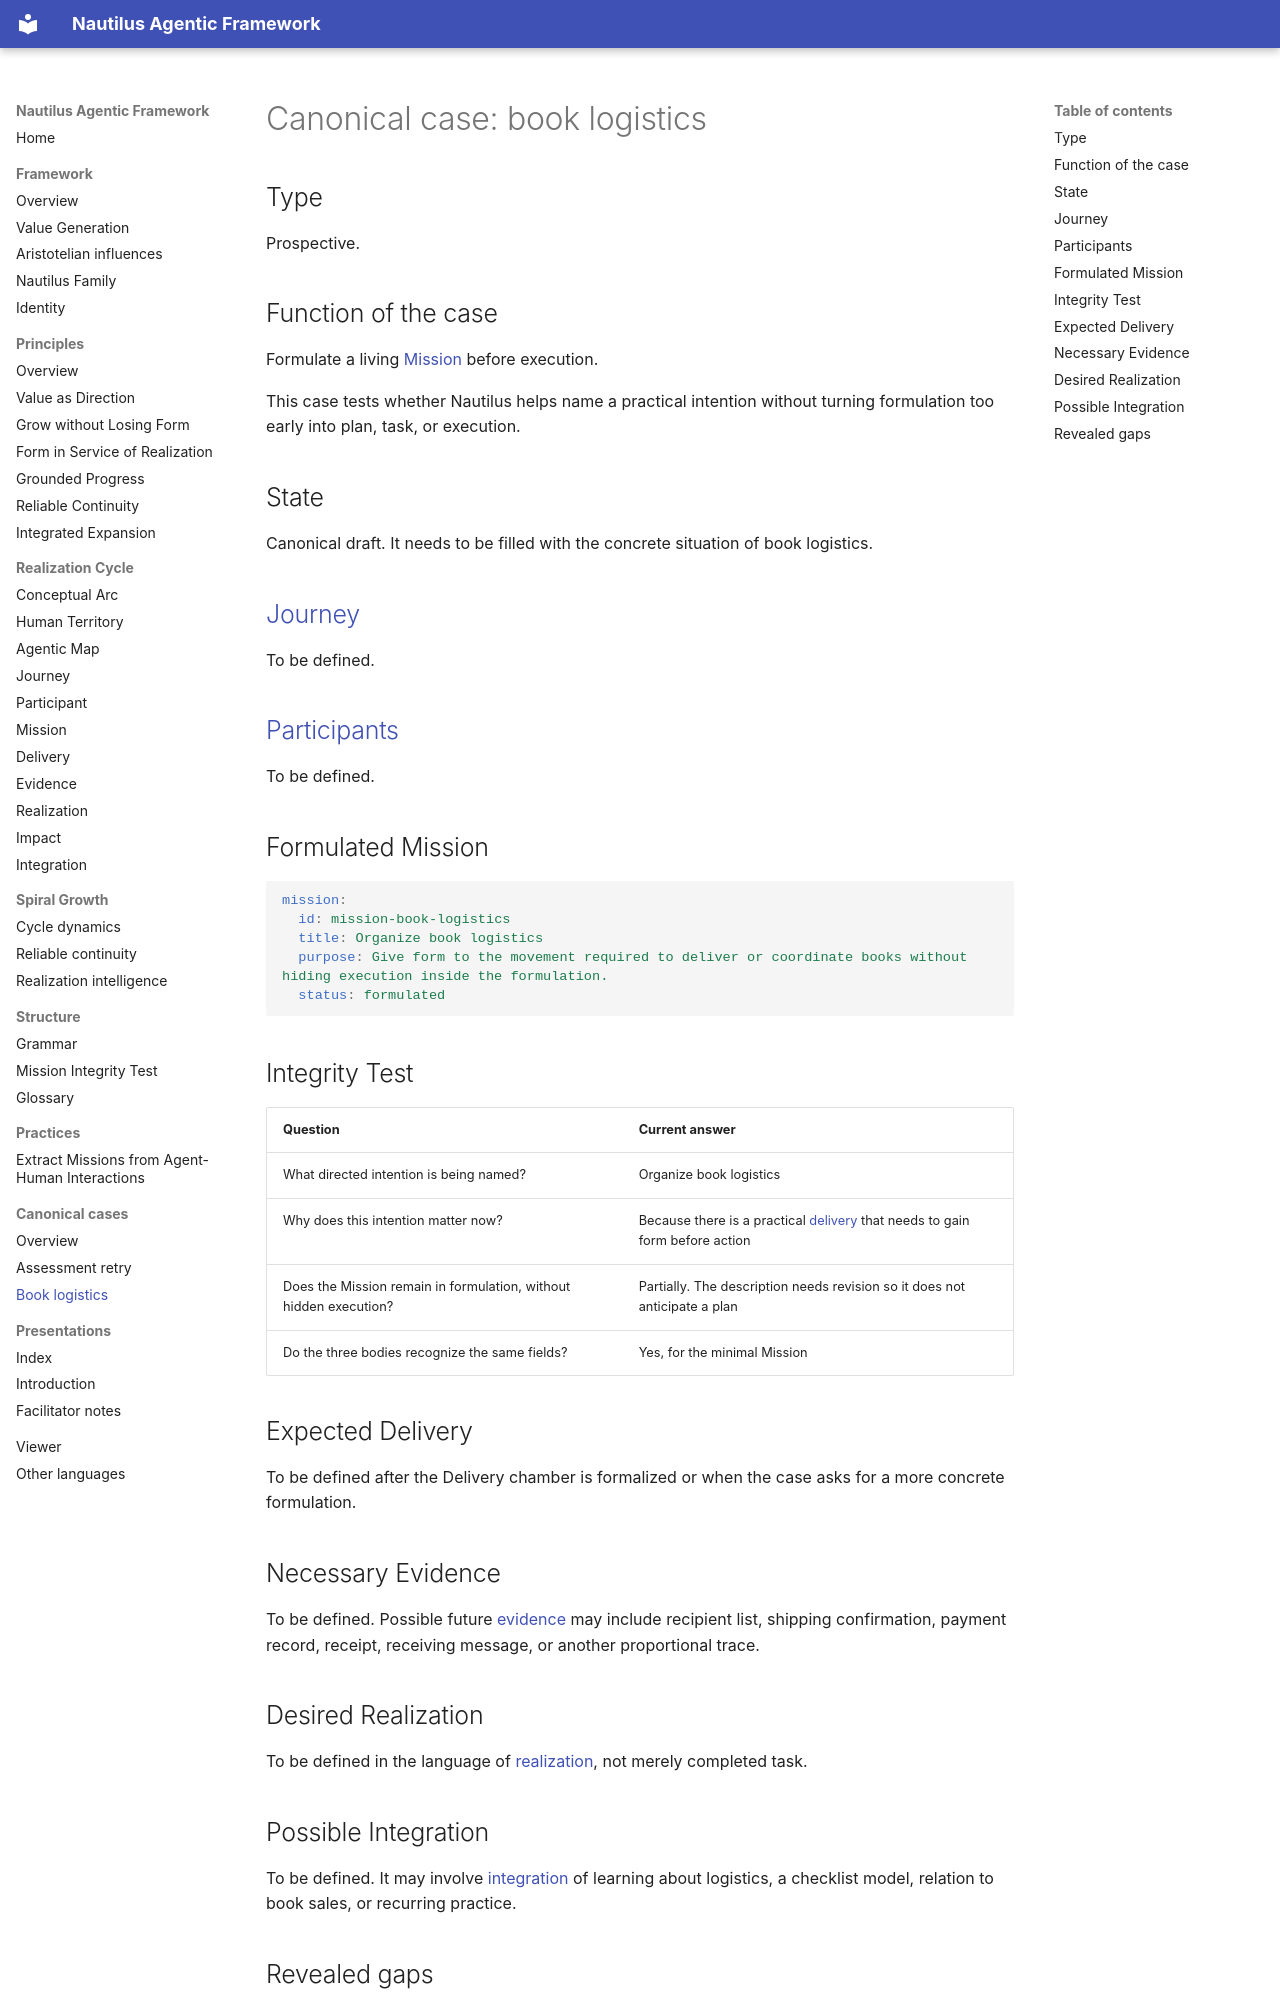

repository: mirror-mind-ai/nautilus-framework · page: cases/book-logistics/index.html · generator: mkdocs

# Canonical case: book logistics

## Type

Prospective.

## Function of the case

Formulate a living [Mission](../method/mission.md) before execution.

This case tests whether Nautilus helps name a practical intention without turning formulation too early into plan, task, or execution.

## State

Canonical draft. It needs to be filled with the concrete situation of book logistics.

## [Journey](../method/journey.md)

To be defined.

## [Participants](../method/participant.md)

To be defined.

## Formulated Mission

```yaml
mission:
  id: mission-book-logistics
  title: Organize book logistics
  purpose: Give form to the movement required to deliver or coordinate books without hiding execution inside the formulation.
  status: formulated
```

## Integrity Test

| Question | Current answer |
| --- | --- |
| What directed intention is being named? | Organize book logistics |
| Why does this intention matter now? | Because there is a practical [delivery](../method/delivery.md) that needs to gain form before action |
| Does the Mission remain in formulation, without hidden execution? | Partially. The description needs revision so it does not anticipate a plan |
| Do the three bodies recognize the same fields? | Yes, for the minimal Mission |

## Expected Delivery

To be defined after the Delivery chamber is formalized or when the case asks for a more concrete formulation.

## Necessary Evidence

To be defined. Possible future [evidence](../method/evidence.md) may include recipient list, shipping confirmation, payment record, receipt, receiving message, or another proportional trace.

## Desired Realization

To be defined in the language of [realization](../method/realization.md), not merely completed task.

## Possible Integration

To be defined. It may involve [integration](../method/integration.md) of learning about logistics, a checklist model, relation to book sales, or recurring practice.
